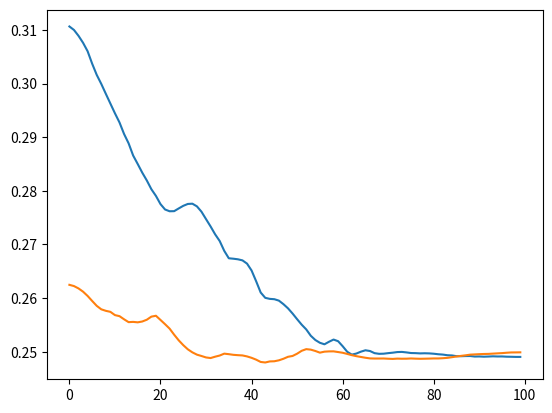
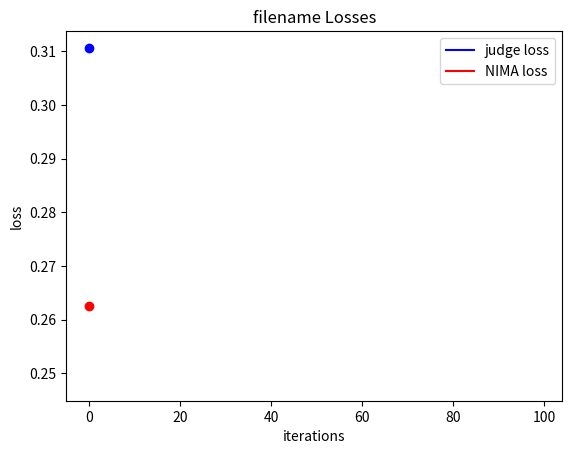
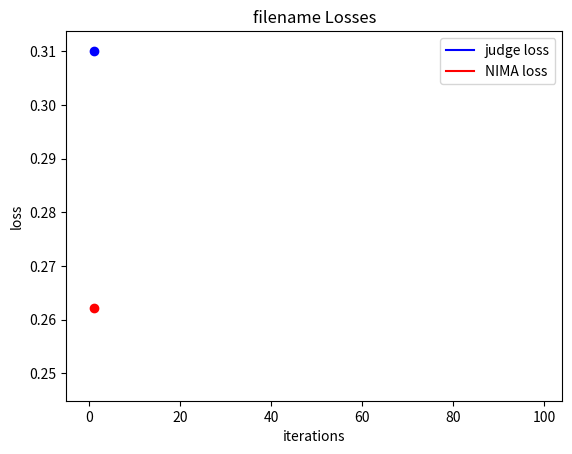
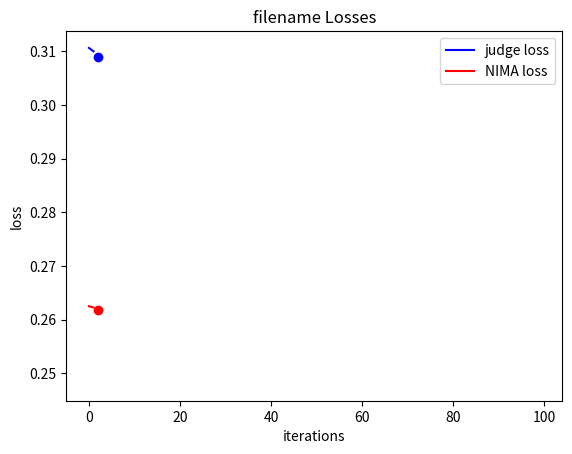
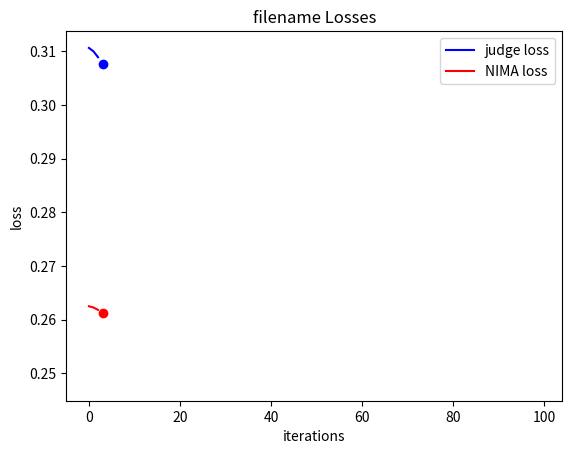
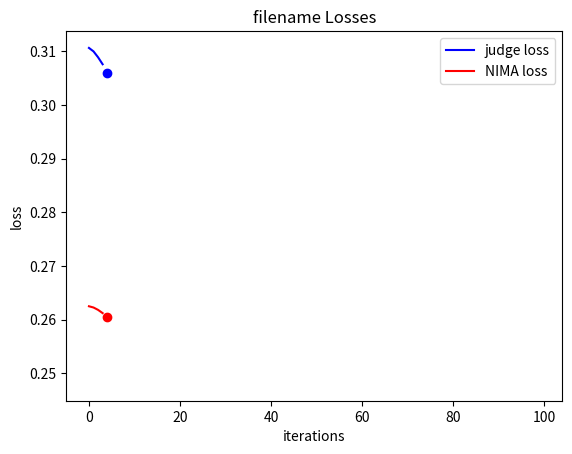
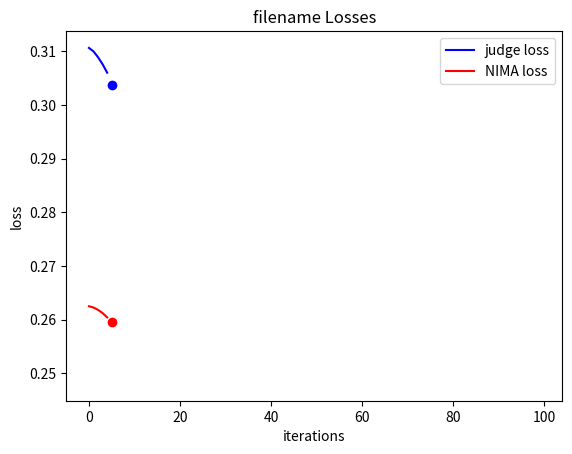
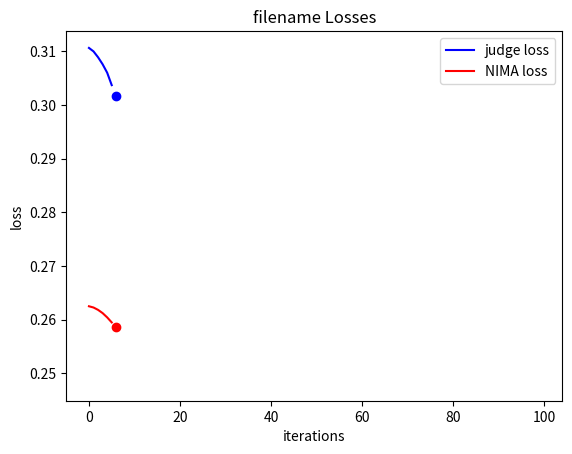
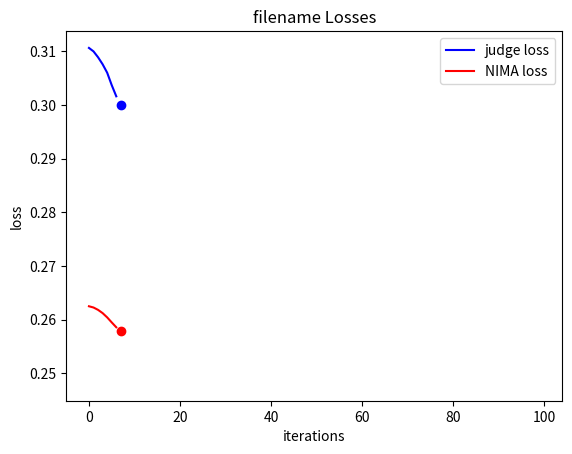
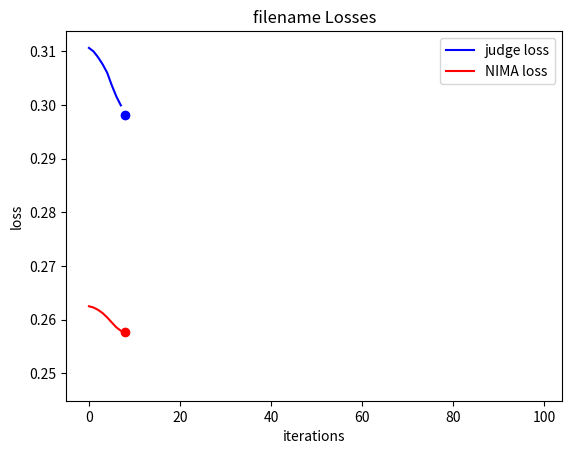
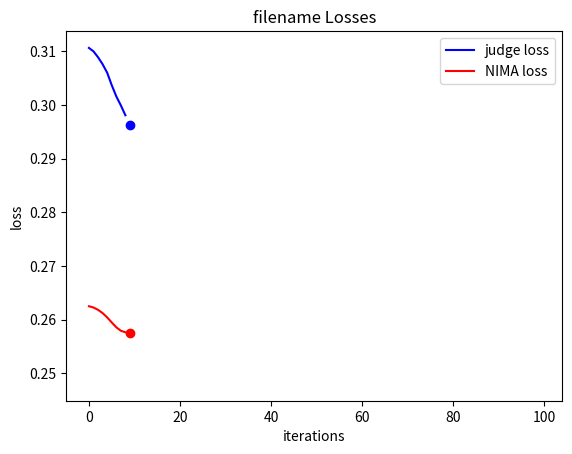
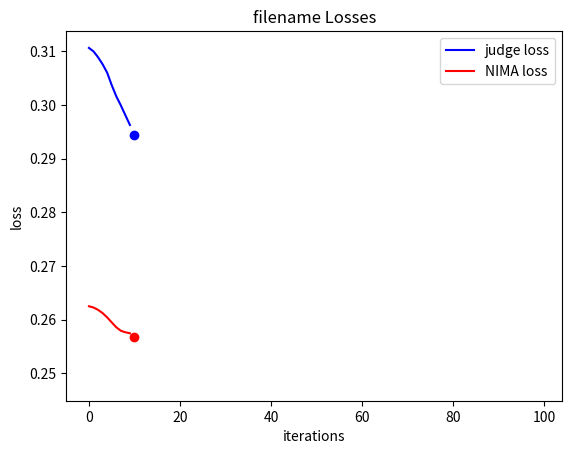
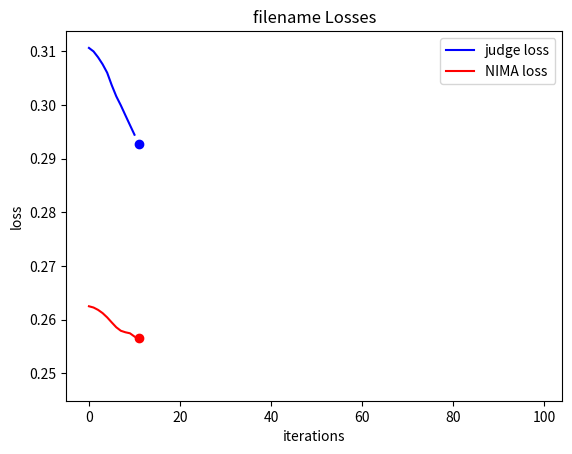
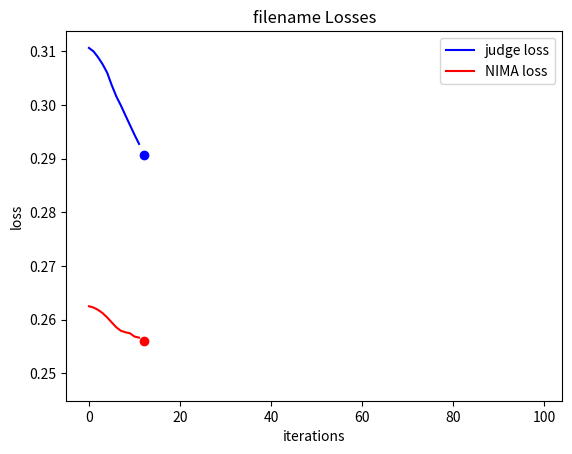
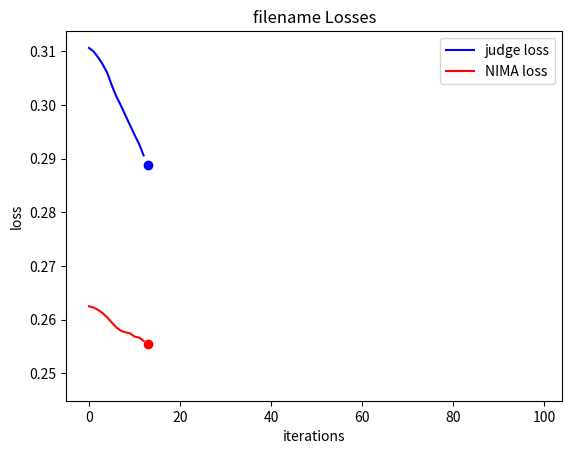
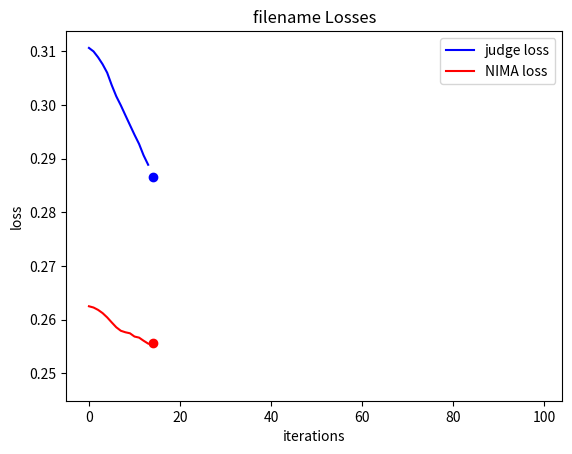

These figures' Python source, in order:
import matplotlib.pyplot as plt

graph_data = {'judge_losses': [0.3106376826763153, 0.3099917471408844, 0.3088970184326172, 0.3075937330722809, 0.30602049827575684, 0.3037000596523285, 0.301616907119751, 0.29993218183517456, 0.29808542132377625, 0.29626762866973877, 0.29445451498031616, 0.29274648427963257, 0.2906055450439453, 0.2888581454753876, 0.28657904267311096, 0.28500252962112427, 0.28338396549224854, 0.2819301187992096, 0.2803012728691101, 0.27905598282814026, 0.2775271236896515, 0.27652475237846375, 0.2761935889720917, 0.27621251344680786, 0.2767179012298584, 0.2772051990032196, 0.277554452419281, 0.27760520577430725, 0.2771075367927551, 0.27610984444618225, 0.27472737431526184, 0.273360013961792, 0.2718932330608368, 0.2706449031829834, 0.26881223917007446, 0.2674288749694824, 0.2673487365245819, 0.2672387957572937, 0.26703768968582153, 0.26643458008766174, 0.26514825224876404, 0.26315373182296753, 0.2610458731651306, 0.2600569427013397, 0.25986185669898987, 0.2597998082637787, 0.259533554315567, 0.258872926235199, 0.25809532403945923, 0.25712910294532776, 0.2560717463493347, 0.25505179166793823, 0.25417014956474304, 0.2529865503311157, 0.2521947920322418, 0.251675009727478, 0.25139543414115906, 0.25186803936958313, 0.2522781193256378, 0.25196975469589233, 0.2510356307029724, 0.24999874830245972, 0.24947021901607513, 0.24966947734355927, 0.2500187158584595, 0.2502814829349518, 0.2501404583454132, 0.24974429607391357, 0.2496195137500763, 0.24964405596256256, 0.24974673986434937, 0.24983379244804382, 0.2499476671218872, 0.24997419118881226, 0.24988318979740143, 0.24976760149002075, 0.24974745512008667, 0.24969908595085144, 0.2497231513261795, 0.249699205160141, 0.24963612854480743, 0.24954023957252502, 0.2494772970676422, 0.24935680627822876, 0.24931679666042328, 0.2491813451051712, 0.24917402863502502, 0.2492009848356247, 0.24920979142189026, 0.24911053478717804, 0.24912790954113007, 0.24908500909805298, 0.2491164207458496, 0.2491539716720581, 0.24912381172180176, 0.2491290420293808, 0.2490832358598709, 0.2490684688091278, 0.24904485046863556, 0.2490433156490326], 'nima_losses': [0.2624809741973877, 0.26224973797798157, 0.2618098556995392, 0.26120516657829285, 0.260409414768219, 0.2594705820083618, 0.25856494903564453, 0.25791487097740173, 0.2576342225074768, 0.25744450092315674, 0.2568369209766388, 0.2566395401954651, 0.25605660676956177, 0.2555239498615265, 0.25557106733322144, 0.2554889917373657, 0.2556428611278534, 0.2559763789176941, 0.2565506398677826, 0.2567148506641388, 0.2559335231781006, 0.25514349341392517, 0.2543163299560547, 0.2531828284263611, 0.2521340847015381, 0.2512378394603729, 0.2504614293575287, 0.2498924285173416, 0.2494667023420334, 0.24921360611915588, 0.24894313514232635, 0.24883121252059937, 0.2490839958190918, 0.24930240213871002, 0.24965137243270874, 0.2495541125535965, 0.24943223595619202, 0.2493681162595749, 0.2493179887533188, 0.24913683533668518, 0.24887271225452423, 0.2485344558954239, 0.24810275435447693, 0.24800598621368408, 0.2482023537158966, 0.2482331097126007, 0.24840906262397766, 0.24869975447654724, 0.24906502664089203, 0.24922050535678864, 0.2496451735496521, 0.2501818835735321, 0.25049084424972534, 0.25039902329444885, 0.25014767050743103, 0.24983641505241394, 0.2500215768814087, 0.25007057189941406, 0.2500797510147095, 0.24994999170303345, 0.2498166263103485, 0.24960075318813324, 0.24937061965465546, 0.2491840273141861, 0.24903564155101776, 0.24888579547405243, 0.2487640231847763, 0.248741015791893, 0.2487432062625885, 0.24874819815158844, 0.24870295822620392, 0.24867115914821625, 0.24872644245624542, 0.24870456755161285, 0.2487109899520874, 0.24875402450561523, 0.24871858954429626, 0.24869368970394135, 0.248710036277771, 0.24873007833957672, 0.24875777959823608, 0.24875760078430176, 0.24880415201187134, 0.248869389295578, 0.24899303913116455, 0.24912232160568237, 0.24923525750637054, 0.24934174120426178, 0.24946407973766327, 0.24951046705245972, 0.24955566227436066, 0.2495892494916916, 0.24960735440254211, 0.24965614080429077, 0.24970558285713196, 0.24975144863128662, 0.24982228875160217, 0.24987472593784332, 0.24988384544849396, 0.24989642202854156], 'judge_scores': [0.4426512122154236, 0.4432309567928314, 0.44421491026878357, 0.44538864493370056, 0.4468088150024414, 0.4489101469516754, 0.45080336928367615, 0.4523393511772156, 0.45402804017066956, 0.455695241689682, 0.4573633670806885, 0.45893949270248413, 0.46092158555984497, 0.4625447392463684, 0.46466922760009766, 0.46614375710487366, 0.4676617980003357, 0.469029039144516, 0.47056514024734497, 0.47174254059791565, 0.4731915593147278, 0.4741438031196594, 0.4744587540626526, 0.4744407534599304, 0.47396016120910645, 0.473497211933136, 0.4731656014919281, 0.4731174409389496, 0.4735899567604065, 0.4745384752750397, 0.47585558891296387, 0.47716158628463745, 0.47856616973876953, 0.47976455092430115, 0.4815289378166199, 0.48286470770835876, 0.4829421937465668, 0.48304852843284607, 0.4832431375980377, 0.48382696509361267, 0.485074520111084, 0.48701485991477966, 0.4890735149383545, 0.49004220962524414, 0.49023351073265076, 0.4902943968772888, 0.49055567383766174, 0.4912044405937195, 0.49196916818618774, 0.49292096495628357, 0.49396467208862305, 0.49497348070144653, 0.4958471357822418, 0.4970223307609558, 0.4978099763393402, 0.4983277916908264, 0.49860650300979614, 0.4981354773044586, 0.49772700667381287, 0.4980340898036957, 0.49896544218063354, 0.5000012516975403, 0.5005300641059875, 0.5003306269645691, 0.49998125433921814, 0.4997186064720154, 0.4998595714569092, 0.5002557635307312, 0.5003806352615356, 0.5003560781478882, 0.5002533197402954, 0.5001662373542786, 0.5000523328781128, 0.5000258088111877, 0.5001168251037598, 0.500232458114624, 0.5002526044845581, 0.5003010034561157, 0.5002769231796265, 0.5003008842468262, 0.5003640055656433, 0.5004599690437317, 0.5005229711532593, 0.5006436109542847, 0.5006836652755737, 0.5008193254470825, 0.5008266568183899, 0.5007996559143066, 0.5007908344268799, 0.5008902549743652, 0.5008728504180908, 0.5009158253669739, 0.5008843541145325, 0.5008467435836792, 0.5008769631385803, 0.5008717179298401, 0.5009176135063171, 0.5009323954582214, 0.5009560585021973, 0.5009576082229614], 'nima_scores': [0.48767104744911194, 0.48789674043655396, 0.48832640051841736, 0.48891764879226685, 0.489696741104126, 0.49061745405197144, 0.4915071427822113, 0.4921467900276184, 0.4924231469631195, 0.4926101267337799, 0.49320918321609497, 0.49340397119522095, 0.49397963285446167, 0.49450621008872986, 0.4944596290588379, 0.49454084038734436, 0.4943886399269104, 0.49405890703201294, 0.4934917092323303, 0.4933296740055084, 0.49410128593444824, 0.4948826730251312, 0.49570217728614807, 0.49682727456092834, 0.49787044525146484, 0.49876371026039124, 0.4995388090610504, 0.5001075863838196, 0.5005335807800293, 0.5007870197296143, 0.5010579824447632, 0.5011701583862305, 0.5009168386459351, 0.5006980895996094, 0.5003487467765808, 0.500446081161499, 0.5005680918693542, 0.5006322860717773, 0.5006824731826782, 0.5008639097213745, 0.5011285543441772, 0.5014677047729492, 0.501900851726532, 0.5019980072975159, 0.5018008947372437, 0.50177001953125, 0.5015934705734253, 0.5013019442558289, 0.5009358525276184, 0.5007801055908203, 0.5003549456596375, 0.4998181462287903, 0.49950939416885376, 0.4996011257171631, 0.49985235929489136, 0.5001636147499084, 0.4999783933162689, 0.49992942810058594, 0.49992021918296814, 0.5000500082969666, 0.5001834034919739, 0.5003994107246399, 0.5006297826766968, 0.5008166432380676, 0.5009652972221375, 0.5011154413223267, 0.5012375116348267, 0.5012605786323547, 0.501258373260498, 0.5012533664703369, 0.501298725605011, 0.5013306140899658, 0.5012751817703247, 0.501297116279602, 0.5012906789779663, 0.5012475252151489, 0.5012830495834351, 0.501308023929596, 0.5012916326522827, 0.5012715458869934, 0.5012437701225281, 0.5012439489364624, 0.5011972784996033, 0.5011318922042847, 0.5010079741477966, 0.5008784532546997, 0.500765323638916, 0.5006586909294128, 0.5005362033843994, 0.5004897713661194, 0.5004445314407349, 0.5004109144210815, 0.5003927946090698, 0.5003439784049988, 0.5002945065498352, 0.5002486109733582, 0.5001777410507202, 0.5001252889633179, 0.5001161694526672, 0.5001035928726196]}

length = len(graph_data['judge_losses'])
plt.plot(graph_data['judge_losses'], label="judge loss")
plt.plot(graph_data['nima_losses'], label="NIMA loss")
ylim = plt.gca().get_ylim()
xlim = plt.gca().get_xlim()
plt.close()
print(ylim)
print(xlim)

for i in range(length):
    fig = plt.figure(dpi=150)
    plt.title('filename' + " Losses")
    plt.plot(graph_data['judge_losses'][:i], label="judge loss", color='b')
    plt.scatter(i, graph_data['judge_losses'][i], color='b')
    plt.plot(graph_data['nima_losses'][:i], label="NIMA loss", color='r')
    plt.scatter(i, graph_data['nima_losses'][i], color='r')
    plt.xlabel('iterations')
    plt.ylabel('loss')
    plt.legend(loc='upper right')
    plt.xlim(xlim)
    plt.ylim(ylim)
    if i % 10 == 0: plt.show()
    plt.close()
